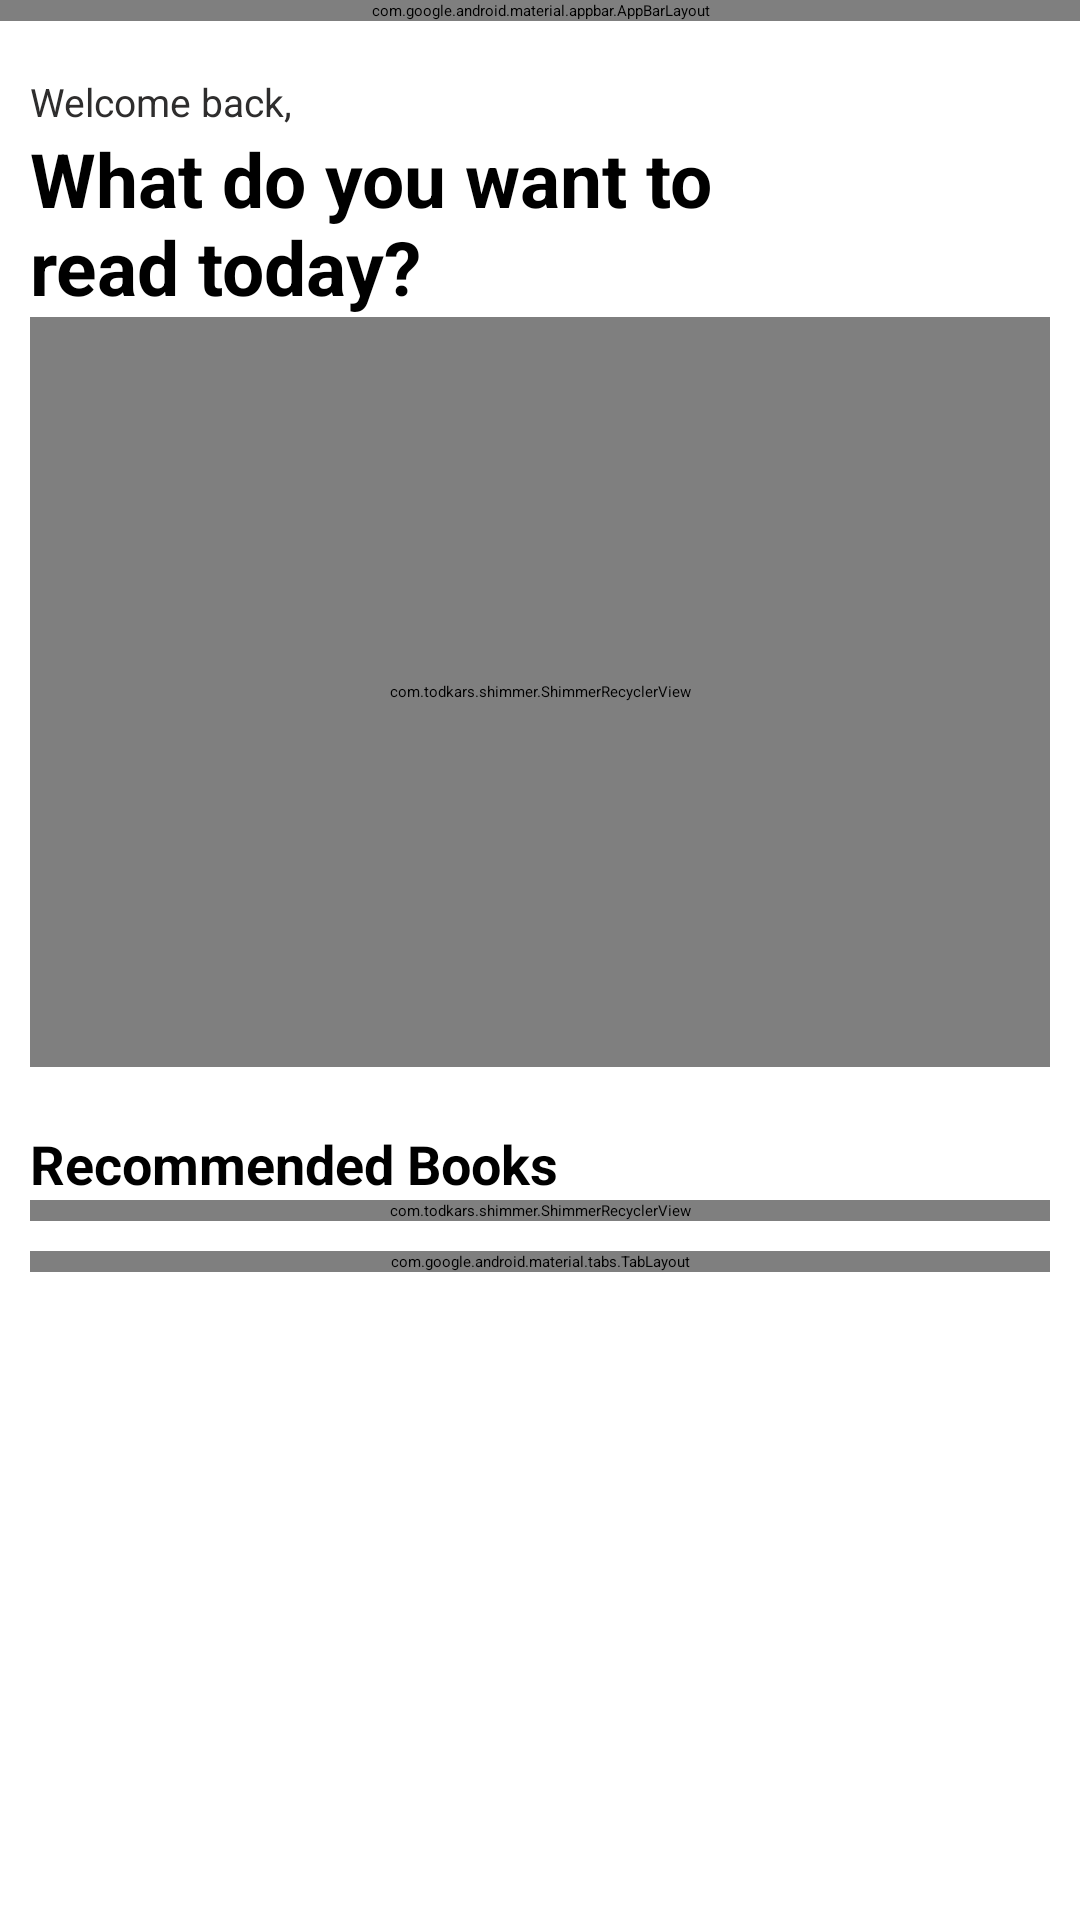

The Android layout XML behind this screen, and the referenced resources:
<!-- AndroidManifest.xml: application theme splashscreen -->
<!-- res/layout/fragment_home.xml -->
<?xml version="1.0" encoding="utf-8"?>
<androidx.coordinatorlayout.widget.CoordinatorLayout xmlns:android="http://schemas.android.com/apk/res/android"
    xmlns:app="http://schemas.android.com/apk/res-auto"
    xmlns:tools="http://schemas.android.com/tools"
    android:layout_width="match_parent"
    android:layout_height="match_parent"
    tools:context=".ui.home.HomeFragment">

    <com.google.android.material.appbar.AppBarLayout
        android:id="@+id/appBarLayout"
        android:layout_width="match_parent"
        android:layout_height="wrap_content"
        android:background="@color/white">

        <com.google.android.material.appbar.MaterialToolbar
            android:id="@+id/tollbar"
            android:layout_width="match_parent"
            android:layout_height="wrap_content"
            app:layout_constraintEnd_toEndOf="parent"
            app:layout_constraintStart_toStartOf="parent"
            app:layout_constraintTop_toTopOf="parent"
            app:layout_scrollFlags="enterAlways|snap"
            app:title="Home">

            <de.hdodenhof.circleimageview.CircleImageView
                android:id="@+id/profile_image"
                android:layout_width="32dp"
                android:layout_height="32dp"
                android:layout_gravity="end"
                android:layout_marginTop="10dp"
                android:layout_marginEnd="10dp"
                android:src="@drawable/logo"
                app:layout_constraintDimensionRatio="1:1"
                app:layout_constraintStart_toStartOf="parent"
                app:layout_constraintTop_toBottomOf="@id/home_fragment_imageSlider" />


            <com.google.android.material.button.MaterialButton
                android:id="@+id/cart"
                style="@style/iconButton"
                android:layout_width="48dp"
                android:layout_height="48dp"
                android:layout_gravity="end"
                android:layout_marginEnd="10dp"
                app:icon="@drawable/ic_cart_arrow_down_solid"
                app:iconTint="@color/text" />

        </com.google.android.material.appbar.MaterialToolbar>
    </com.google.android.material.appbar.AppBarLayout>


    <androidx.core.widget.NestedScrollView
        android:layout_width="match_parent"
        app:layout_behavior="com.google.android.material.appbar.AppBarLayout$ScrollingViewBehavior"
        android:layout_height="wrap_content">
<androidx.constraintlayout.widget.ConstraintLayout
    android:layout_width="match_parent"
    android:padding="10dp"
    android:minHeight="800dp"
    android:layout_height="wrap_content">
    <TextView
        android:id="@+id/welcome"
        style="@style/normalText"
        android:layout_width="wrap_content"
        android:layout_height="wrap_content"
        android:layout_marginTop="15dp"
        android:text="Welcome back,"
        app:layout_constraintStart_toStartOf="parent"
        app:layout_constraintTop_toTopOf="parent" />
    <TextView
        android:id="@+id/name"
        style="@style/normalText"
        android:layout_width="wrap_content"
        android:layout_height="wrap_content"
        android:layout_marginTop="15dp"
        android:text="Abby"
        android:textColor="?colorPrimary"
        android:layout_marginStart="5dp"
        app:layout_constraintStart_toEndOf="@id/welcome"
        app:layout_constraintTop_toTopOf="parent" />

    <TextView
        android:id="@+id/textview"
        style="@style/biggerText"
        android:layout_width="0dp"
        android:textSize="25sp"
        android:layout_height="wrap_content"
        android:text="What do you want to read today?"
        app:layout_constraintStart_toStartOf="parent"
        app:layout_constraintTop_toBottomOf="@id/welcome"
        app:layout_constraintWidth_percent="0.7" />


    <com.smarteist.autoimageslider.SliderView
        android:id="@+id/home_fragment_imageSlider"
        android:layout_width="match_parent"
        android:layout_height="250dp"
        android:visibility="visible"
        app:layout_constraintEnd_toEndOf="parent"
        app:layout_constraintStart_toStartOf="parent"
        app:layout_constraintTop_toBottomOf="@+id/textview"
        app:sliderAnimationDuration="600"
        app:sliderAutoCycleDirection="back_and_forth"
        app:sliderAutoCycleEnabled="true"
        app:sliderIndicatorGravity="center_horizontal|bottom"
        app:sliderIndicatorMargin="15dp"
        app:sliderIndicatorOrientation="horizontal"
        app:sliderIndicatorPadding="3dp"
        app:sliderIndicatorRadius="2dp"
        app:sliderIndicatorSelectedColor="?colorPrimary"
        app:sliderIndicatorUnselectedColor="@color/text"
        app:sliderScrollTimeInSec="2"
        app:sliderStartAutoCycle="true" />


    <com.todkars.shimmer.ShimmerRecyclerView
        android:id="@+id/shimmer"
        android:layout_width="0dp"
        android:layout_height="250dp"
        android:elevation="10dp"
        android:background="@color/white"
        android:orientation="horizontal"
        app:layout_constraintEnd_toEndOf="parent"
        app:layout_constraintHeight_percent="0.25"
        app:layout_constraintStart_toStartOf="parent"
        app:layout_constraintTop_toTopOf="@+id/home_fragment_imageSlider"
        app:shimmer_recycler_auto_start="true"
        app:shimmer_recycler_direction="left_to_right"
        app:shimmer_recycler_item_count="1"
        app:shimmer_recycler_layout="@layout/home_slider_row_shimmer"
        app:shimmer_recycler_repeat_count="100"
        app:shimmer_recycler_repeat_mode="reverse"
        tools:itemCount="3" />

    <TextView
        android:layout_width="wrap_content"
        android:layout_height="wrap_content"
        android:text="Recommended Books"
        style="@style/bigText"
        android:layout_marginTop="20dp"
        app:layout_constraintStart_toStartOf="parent"
        app:layout_constraintTop_toBottomOf="@id/home_fragment_imageSlider"
        android:id="@+id/Recommended_books"/>

    <com.todkars.shimmer.ShimmerRecyclerView
        android:id="@+id/recommended_books"
        android:layout_width="0dp"
        android:layout_height="wrap_content"
        android:background="@color/white"
        android:orientation="horizontal"
        app:layout_constraintEnd_toEndOf="parent"
        app:layout_constraintStart_toStartOf="parent"
        app:layout_constraintTop_toBottomOf="@id/Recommended_books"
        app:shimmer_recycler_auto_start="true"
        app:shimmer_recycler_direction="left_to_right"
        app:shimmer_recycler_item_count="3"
        app:shimmer_recycler_layout="@layout/home_slider_row_shimmer"
        app:shimmer_recycler_repeat_count="100"
        app:shimmer_recycler_repeat_mode="reverse"
        tools:itemCount="3" />


    <com.google.android.material.tabs.TabLayout
        android:layout_width="0dp"
        android:layout_height="wrap_content"
        app:layout_constraintEnd_toEndOf="parent"
        app:layout_constraintStart_toStartOf="parent"
        app:layout_constraintTop_toBottomOf="@id/recommended_books"
        app:tabGravity="fill"
        app:tabTextAppearance="@style/normalText"
        android:id="@+id/tab_layout"
        android:layout_marginTop="10dp"
        app:tabIndicatorAnimationDuration="500"
        app:tabIndicatorHeight="3dp"
        app:tabInlineLabel="true">

        <com.google.android.material.tabs.TabItem
            android:layout_width="wrap_content"
            android:layout_height="wrap_content"
            android:icon="@drawable/ic_book_solid"
            android:text=" New Books" />

        <com.google.android.material.tabs.TabItem
            android:layout_width="wrap_content"
            android:layout_height="wrap_content"
            android:icon="@drawable/ic_book_open_solid"
            android:text=" Used Books" />

    </com.google.android.material.tabs.TabLayout>

    <androidx.viewpager2.widget.ViewPager2
        android:layout_width="0dp"
        app:layout_constraintTop_toBottomOf="@id/tab_layout"
        app:layout_constraintEnd_toEndOf="parent"
        app:layout_constraintStart_toStartOf="parent"
        android:id="@+id/viewpager"
        android:minHeight="400dp"
        android:layout_marginTop="5dp"
        android:layout_height="wrap_content"/>


</androidx.constraintlayout.widget.ConstraintLayout>
    </androidx.core.widget.NestedScrollView>

</androidx.coordinatorlayout.widget.CoordinatorLayout>
<!-- res/layout/home_slider_row_shimmer.xml (included above) -->
<?xml version="1.0" encoding="utf-8"?>
<androidx.constraintlayout.widget.ConstraintLayout xmlns:android="http://schemas.android.com/apk/res/android"
    xmlns:app="http://schemas.android.com/apk/res-auto"
    android:layout_width="match_parent"
    android:layout_height="wrap_content"
    android:layout_marginBottom="20dp"
    android:orientation="vertical">


    <View
        android:id="@+id/home_slider_design_image"
        android:layout_width="0dp"
        android:layout_height="200dp"
        android:background="@color/grey"
        android:scaleType="fitXY"
        app:layout_constraintBottom_toBottomOf="parent"
        app:layout_constraintEnd_toStartOf="@id/home_slider_design_image2"
        app:layout_constraintHorizontal_chainStyle="spread_inside"
        app:layout_constraintStart_toStartOf="parent"
        app:layout_constraintTop_toTopOf="parent"
        app:layout_constraintWidth_percent="0.7" />

    <View
        android:id="@+id/home_slider_design_image2"
        android:layout_width="0dp"
        android:layout_height="200dp"
        android:background="@color/grey"
        android:scaleType="fitXY"
        app:layout_constraintBottom_toBottomOf="parent"
        app:layout_constraintEnd_toEndOf="parent"
        app:layout_constraintStart_toEndOf="@id/home_slider_design_image"
        app:layout_constraintTop_toTopOf="parent"
        app:layout_constraintWidth_percent="0.2" />
</androidx.constraintlayout.widget.ConstraintLayout>
<!-- resources referenced by this layout -->
<resources>
  <color name="grey">#E6E3E3</color>
  <color name="text">#2E2D2D</color>
  <color name="white">#FFFFFFFF</color>
  
  
  
  
      //luhn
  <!-- drawable ic_book_solid (drawable) -->
  <vector android:alpha="0.9" android:height="24dp"
      android:viewportHeight="512" android:viewportWidth="448"
      android:width="21dp" xmlns:android="http://schemas.android.com/apk/res/android">
      <path android:fillColor="#FF000000" android:pathData="M448,336v-288C448,21.49 426.5,0 400,0H96C42.98,0 0,42.98 0,96v320c0,53.02 42.98,96 96,96h320c17.67,0 32,-14.33 32,-31.1c0,-11.72 -6.61,-21.52 -16,-27.1v-81.36C441.8,362.8 448,350.2 448,336zM143.1,128h192C344.8,128 352,135.2 352,144C352,152.8 344.8,160 336,160H143.1C135.2,160 128,152.8 128,144C128,135.2 135.2,128 143.1,128zM143.1,192h192C344.8,192 352,199.2 352,208C352,216.8 344.8,224 336,224H143.1C135.2,224 128,216.8 128,208C128,199.2 135.2,192 143.1,192zM384,448H96c-17.67,0 -32,-14.33 -32,-32c0,-17.67 14.33,-32 32,-32h288V448z"/>
  </vector>
  <style name="bigText">
          <item name="fontFamily">@font/calling_code</item>
          <item name="android:textColor">@color/black</item>
          <item name="android:textStyle">bold</item>
          <item name="android:textSize">18sp</item>
      </style>
  <style name="biggerText" parent="Theme.BookLendingSystem">
          <item name="fontFamily">@font/calling_code</item>
          <item name="android:textColor">@color/black</item>
          <item name="android:textSize">20sp</item>
          <item name="android:textStyle">bold</item>
      </style>
  <style name="iconButton" parent="Widget.AppCompat.Button.Borderless.Colored">
          <item name="elevation">0dp</item>
          <item name="android:gravity">center</item>
          <item name="android:shadowColor">@color/white</item>
          <item name="android:textAlignment">gravity</item>
          <item name="backgroundTint">@color/white</item>
          <item name="android:elevation">0dp</item>
          <item name="iconGravity">start</item>
          <item name="iconSize">22dp</item>
          <item name="iconTint">?colorPrimary</item>
      </style>
  <style name="normalText">
          <item name="fontFamily">@font/louis_george</item>
          <item name="android:textColor">@color/text</item>
          <item name="android:textSize">13sp</item>
      </style>
  <style name="splashscreen" parent="Theme.MaterialComponents.Light.NoActionBar">
          <item name="android:windowBackground">@drawable/splash</item>
          <item name="android:statusBarColor">?colorPrimaryVariant</item>
      </style>
  <color name="black">#FF000000</color>
  <style name="Theme.BookLendingSystem" parent="Theme.MaterialComponents.Light.NoActionBar">
          
          <item name="colorPrimary">@color/purple_500</item>
          <item name="colorPrimaryVariant">@color/purple_700</item>
          <item name="colorOnPrimary">@color/white</item>
          
          <item name="colorSecondary">@color/teal_200</item>
          <item name="colorSecondaryVariant">@color/teal_700</item>
          <item name="colorOnSecondary">@color/white</item>
          <item name="titleTextColor">@color/white</item>
          <item name="colorControlNormal">@color/black</item>
          
          <item name="actionBarTheme">@style/ThemeOverlay.Actionbar</item>
          <item name="android:statusBarColor">?colorPrimaryVariant</item>
          
      </style>
  <color name="purple_500">#0091EA</color>
  <color name="purple_700">#2962FF</color>
  <color name="teal_200">#FFAB00</color>
  <color name="teal_700">#FF6D00</color>
  <style name="ThemeOverlay.Actionbar" parent="ThemeOverlay.MaterialComponents.ActionBar.Surface">
          <item name="android:textColorPrimary">@color/white</item>
      </style>
</resources>
